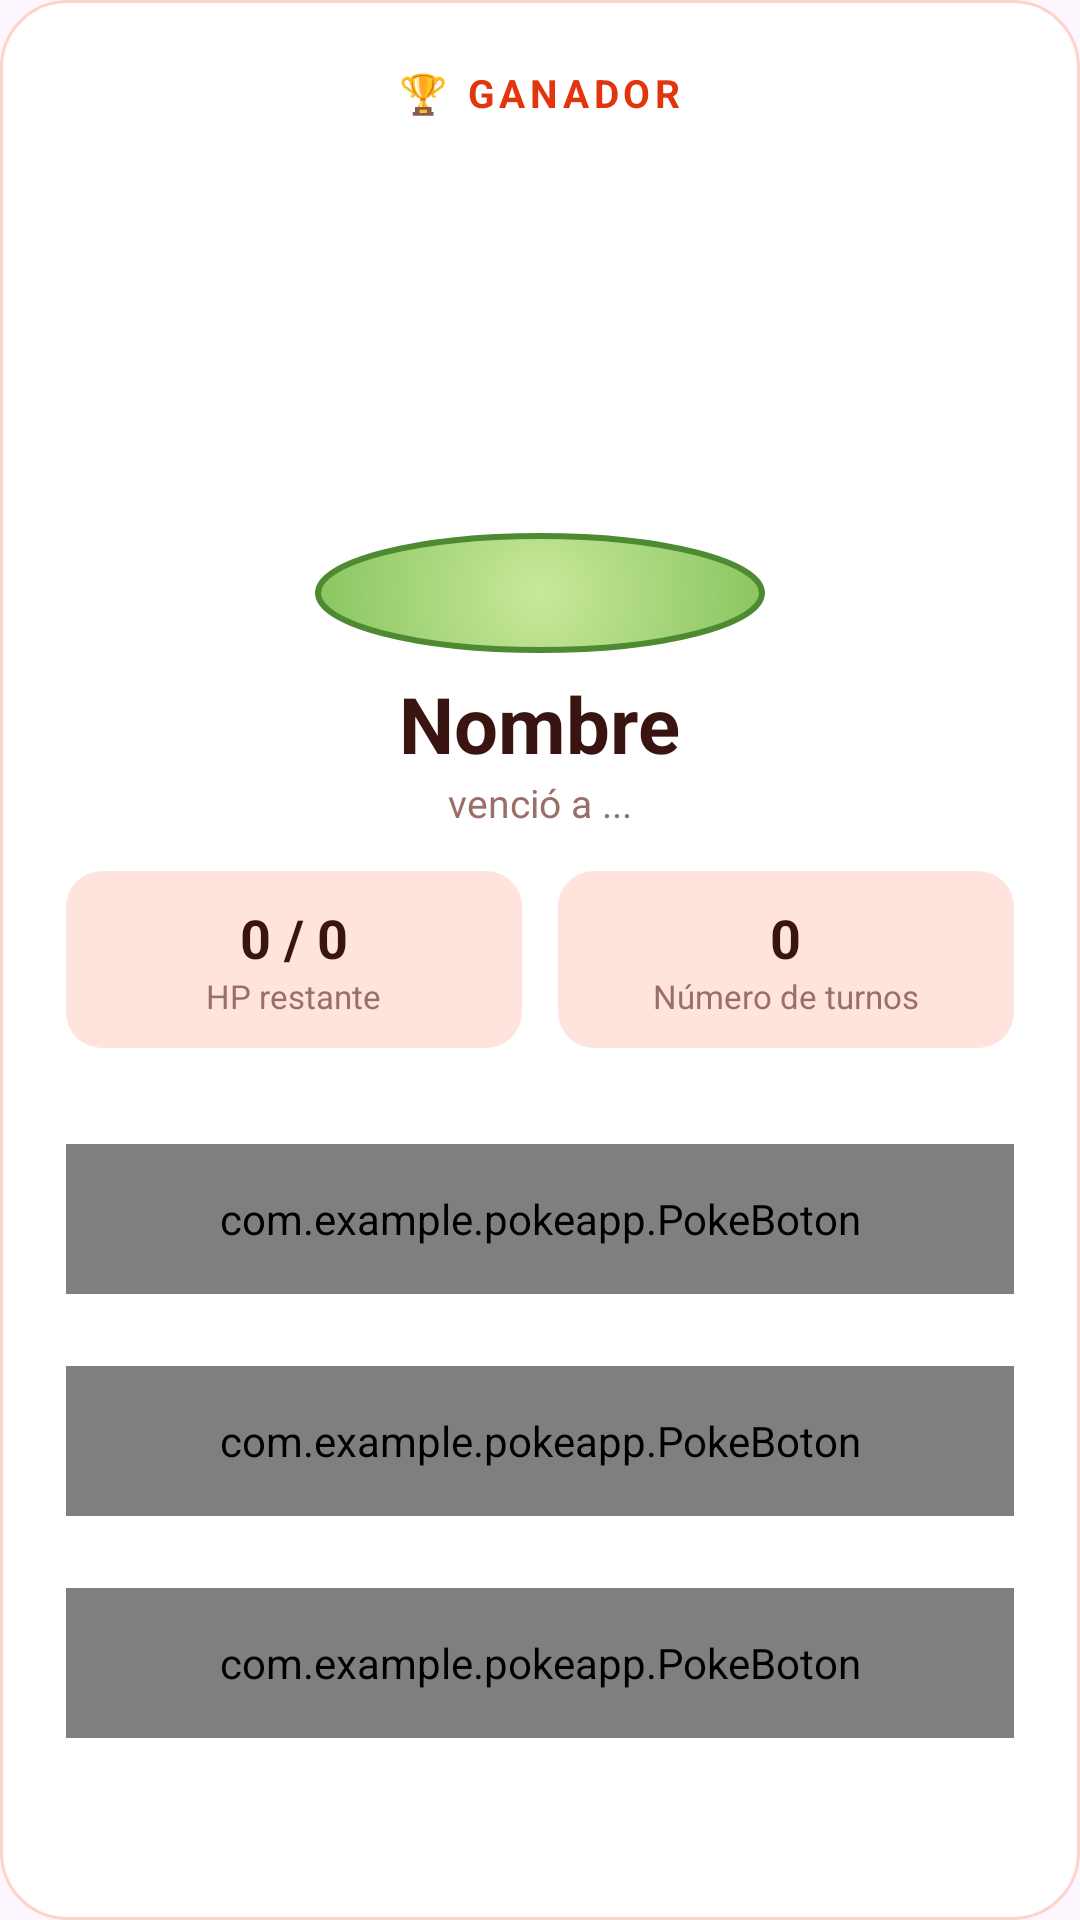

Reconstruct the res/layout file that produces this screen, plus the resources it refers to.
<!-- AndroidManifest.xml: application theme Theme.POKEApp -->
<!-- res/layout/dialog_ganador.xml -->
<?xml version="1.0" encoding="utf-8"?>
<LinearLayout xmlns:android="http://schemas.android.com/apk/res/android"
    xmlns:app="http://schemas.android.com/apk/res-auto"
    android:layout_width="match_parent"
    android:layout_height="wrap_content"
    android:orientation="vertical"
    android:gravity="center_horizontal"
    android:background="@drawable/bg_card_menu"
    android:padding="22dp">

    <TextView
        android:layout_width="wrap_content"
        android:layout_height="wrap_content"
        android:text="🏆 GANADOR"
        android:textColor="@color/menu_red"
        android:textSize="13sp"
        android:textStyle="bold"
        android:letterSpacing="0.12" />

    <FrameLayout
        android:layout_width="170dp"
        android:layout_height="170dp"
        android:layout_marginTop="8dp">

        <View
            android:layout_width="150dp"
            android:layout_height="40dp"
            android:layout_gravity="center_horizontal|bottom"
            android:background="@drawable/bg_battle_platform" />

        <ImageView
            android:id="@+id/imgGanador"
            android:layout_width="150dp"
            android:layout_height="150dp"
            android:layout_gravity="center_horizontal|top"
            android:scaleType="fitCenter"
            android:contentDescription="Pokémon ganador" />
    </FrameLayout>

    <TextView
        android:id="@+id/tvGanador"
        android:layout_width="wrap_content"
        android:layout_height="wrap_content"
        android:layout_marginTop="6dp"
        android:text="Nombre"
        android:textColor="@color/menu_text"
        android:textSize="26sp"
        android:textStyle="bold" />

    <TextView
        android:id="@+id/tvContra"
        android:layout_width="wrap_content"
        android:layout_height="wrap_content"
        android:text="venció a ..."
        android:textColor="@color/menu_text_soft"
        android:textSize="13sp" />

    
    <LinearLayout
        android:layout_width="match_parent"
        android:layout_height="wrap_content"
        android:layout_marginTop="14dp"
        android:orientation="horizontal">

        <LinearLayout
            android:layout_width="0dp"
            android:layout_height="wrap_content"
            android:layout_weight="1"
            android:layout_marginEnd="6dp"
            android:orientation="vertical"
            android:gravity="center"
            android:background="@drawable/bg_chip_turnos"
            android:padding="10dp">

            <TextView
                android:id="@+id/tvHpGanador"
                android:layout_width="wrap_content"
                android:layout_height="wrap_content"
                android:text="0 / 0"
                android:textColor="@color/menu_text"
                android:textSize="18sp"
                android:textStyle="bold" />

            <TextView
                android:layout_width="wrap_content"
                android:layout_height="wrap_content"
                android:text="HP restante"
                android:textColor="@color/menu_text_soft"
                android:textSize="11sp" />
        </LinearLayout>

        <LinearLayout
            android:layout_width="0dp"
            android:layout_height="wrap_content"
            android:layout_weight="1"
            android:layout_marginStart="6dp"
            android:orientation="vertical"
            android:gravity="center"
            android:background="@drawable/bg_chip_turnos"
            android:padding="10dp">

            <TextView
                android:id="@+id/tvTurnosGanador"
                android:layout_width="wrap_content"
                android:layout_height="wrap_content"
                android:text="0"
                android:textColor="@color/menu_text"
                android:textSize="18sp"
                android:textStyle="bold" />

            <TextView
                android:layout_width="wrap_content"
                android:layout_height="wrap_content"
                android:text="Número de turnos"
                android:textColor="@color/menu_text_soft"
                android:textSize="11sp" />
        </LinearLayout>
    </LinearLayout>

    <com.example.pokeapp.PokeBoton
        android:id="@+id/btnRevancha"
        app:tema="jigglypuff"
        android:layout_width="match_parent"
        android:layout_height="50dp"
        android:layout_marginTop="32dp"
        android:text="🔁 Revancha"
        android:textColor="@color/poke_blue_dark"
        android:textStyle="bold" />

    <com.example.pokeapp.PokeBoton
        android:id="@+id/btnElegirOtro"
        app:tema="psyduck"
        android:layout_width="match_parent"
        android:layout_height="50dp"
        android:layout_marginTop="24dp"
        android:text="Elegir otro Pokémon"
        android:textColor="@color/poke_blue_dark"
        android:textStyle="bold" />

    <com.example.pokeapp.PokeBoton
        android:id="@+id/btnMenu"
        app:tema="snorlax"
        android:layout_width="match_parent"
        android:layout_height="50dp"
        android:layout_marginTop="24dp"
        android:text="Regresar al menú"
        android:textColor="@color/menu_red"
        android:textStyle="bold" />
</LinearLayout>
<!-- resources referenced by this layout -->
<resources>
  <color name="menu_red">#E3350D</color>
  <color name="menu_text">#3A1410</color>
  <color name="menu_text_soft">#9A6F6A</color>
  <color name="poke_blue_dark">#0D1B3E</color>
  <!-- drawable bg_battle_platform (drawable) -->
  <?xml version="1.0" encoding="utf-8"?>
  <shape xmlns:android="http://schemas.android.com/apk/res/android"
      android:shape="oval">
      <gradient
          android:type="radial"
          android:gradientRadius="90dp"
          android:startColor="#C8E89A"
          android:endColor="#7DBF55" />
      <stroke android:width="2dp" android:color="#4E8A32" />
  </shape>
  <!-- drawable bg_card_menu (drawable) -->
  <?xml version="1.0" encoding="utf-8"?>
  <shape xmlns:android="http://schemas.android.com/apk/res/android">
      <corners android:radius="22dp" />
      <solid android:color="#FFFFFF" />
      <stroke android:width="1dp" android:color="#FFD3CB" />
  </shape>
  <!-- drawable bg_chip_turnos (drawable) -->
  <?xml version="1.0" encoding="utf-8"?>
  <shape xmlns:android="http://schemas.android.com/apk/res/android"
      android:shape="rectangle">
      <corners android:radius="12dp" />
      <solid android:color="#FFE4DE" />
      <padding android:left="10dp" android:right="10dp" android:top="3dp" android:bottom="3dp" />
  </shape>
  <style name="Theme.POKEApp" parent="Base.Theme.POKEApp">
          
          <item name="materialButtonStyle">@style/Widget.POKEApp.Button</item>
      </style>
  <style name="Base.Theme.POKEApp" parent="Theme.Material3.DayNight.NoActionBar">
          
          
      </style>
  <style name="Widget.POKEApp.Button" parent="Widget.Material3.Button">
          <item name="backgroundTint">@null</item>
          <item name="android:insetTop">0dp</item>
          <item name="android:insetBottom">0dp</item>
      </style>
</resources>
